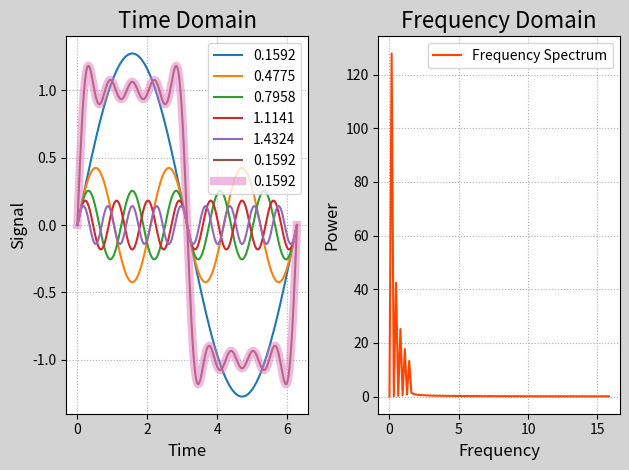

Reproduce this figure in Python.
# -*- coding: utf-8 -*-
from __future__ import unicode_literals
import numpy as np
import numpy.fft as nf
import matplotlib.pyplot as mp
times = np.linspace(0, 2 * np.pi, 201)
sigs1 = 4 / (1 * np.pi) * np.sin(1 * times)
sigs2 = 4 / (3 * np.pi) * np.sin(3 * times)
sigs3 = 4 / (5 * np.pi) * np.sin(5 * times)
sigs4 = 4 / (7 * np.pi) * np.sin(7 * times)
sigs5 = 4 / (9 * np.pi) * np.sin(9 * times)
sigs6 = sigs1 + sigs2 + sigs3 + sigs4 + sigs5
freqs = nf.fftfreq(times.size, times[1] - times[0])
ffts = nf.fft(sigs6)
pows = np.abs(ffts)
sigs7 = nf.ifft(ffts).real
mp.figure(num='FFT', facecolor='lightgray')
mp.subplot(121)
mp.title('Time Domain', fontsize=16)
mp.xlabel('Time', fontsize=12)
mp.ylabel('Signal', fontsize=12)
mp.tick_params(labelsize=10)
mp.grid(linestyle=':')
mp.plot(times, sigs1, label='{:.4f}'.format(
    1 / (2 * np.pi)))
mp.plot(times, sigs2, label='{:.4f}'.format(
    3 / (2 * np.pi)))
mp.plot(times, sigs3, label='{:.4f}'.format(
    5 / (2 * np.pi)))
mp.plot(times, sigs4, label='{:.4f}'.format(
    7 / (2 * np.pi)))
mp.plot(times, sigs5, label='{:.4f}'.format(
    9 / (2 * np.pi)))
mp.plot(times, sigs6, label='{:.4f}'.format(
    1 / (2 * np.pi)))
mp.plot(times, sigs7, label='{:.4f}'.format(
    1 / (2 * np.pi)), alpha=0.5, linewidth=6)
mp.legend()
mp.subplot(122)
mp.title('Frequency Domain', fontsize=16)
mp.xlabel('Frequency', fontsize=12)
mp.ylabel('Power', fontsize=12)
mp.tick_params(labelsize=10)
mp.grid(linestyle=':')
mp.plot(freqs[freqs >= 0], pows[freqs >= 0],
        c='orangered', label='Frequency Spectrum')
mp.legend()
mp.tight_layout()
mp.show()
